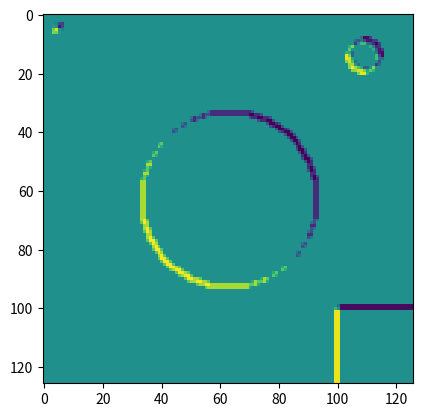

Here is the Python script that generated this plot:
import numpy as np
from matplotlib import pyplot as plt

# tworzymy tablice o wymiarach 128x128x3 (3 kanaly to RGB)
# uzupelnioną zerami = kolor czarny
data = np.zeros((128, 128), dtype=np.uint8)

# fig = plt.figure(figsize=)


# chcemy zeby obrazek byl czarnobialy,
# wiec wszystkie trzy kanaly rgb uzupelniamy tymi samymi liczbami
# napiszmy do tego funkcje
def draw(img, x, y, color):
    img[x, y] = color


# zamalowanie 4 pikseli w lewym górnym rogu
draw(data, 5, 5, 100)
draw(data, 6, 6, 100)
draw(data, 5, 6, 255)
draw(data, 6, 5, 255)


# rysowanie kilku figur na obrazku
for i in range(128):
    for j in range(128):
        if (i-64)**2 + (j-64)**2 < 900:
            draw(data, i, j, 200)
        elif i > 100 and j > 100:
            draw(data, i, j, 255)
        elif (i-15)**2 + (j-110)**2 < 25:
            draw(data, i, j, 150)
        elif (i-15)**2 + (j-110)**2 == 25 or (i-15)**2 + (j-110)**2 == 26:
            draw(data, i, j, 255)

def with_filtr(data, filtr, stride=1):
    data_ret = np.zeros((data.shape[0] - filtr.shape[0] + 1, data.shape[1] - filtr.shape[1] + 1))
    for i in range(0, data.shape[0] - filtr.shape[0] + 1, stride):
        for j in range(0, data.shape[1] - filtr.shape[1] + 1, stride):
            # print(i/stride, j/stride)
            data_ret[i//stride, j//stride] = np.sum(data[i:i+filtr.shape[0], j:j+filtr.shape[1]] * filtr)
    return data_ret


plt.imshow(data, interpolation='nearest')
plt.show()

data_b = with_filtr(data,
    np.array([
        [1, 0, -1],
        [1, 0, -1],
        [1, 0, -1]
    ])
, 2)

plt.imshow(data_b, interpolation='nearest')
plt.show()


data_b = with_filtr(data,
    np.array([
        [1, 1,1],
        [0,0,0],
        [-1,-1, -1]
    ])
)

plt.imshow(data_b, interpolation='nearest')
plt.show()


data_b2 = with_filtr(data,
    np.array([
        [-1,0,1],
        [-2,0,2],
        [-1,0, 1]
    ])
)

plt.imshow(data_b2, interpolation='nearest')
plt.show()

data_b3 = with_filtr(data,
    np.array([
        [0,1,2],
        [-1,0,1],
        [-2,-1, 0]
    ])
)

plt.imshow(data_b3, interpolation='nearest')
plt.show()
